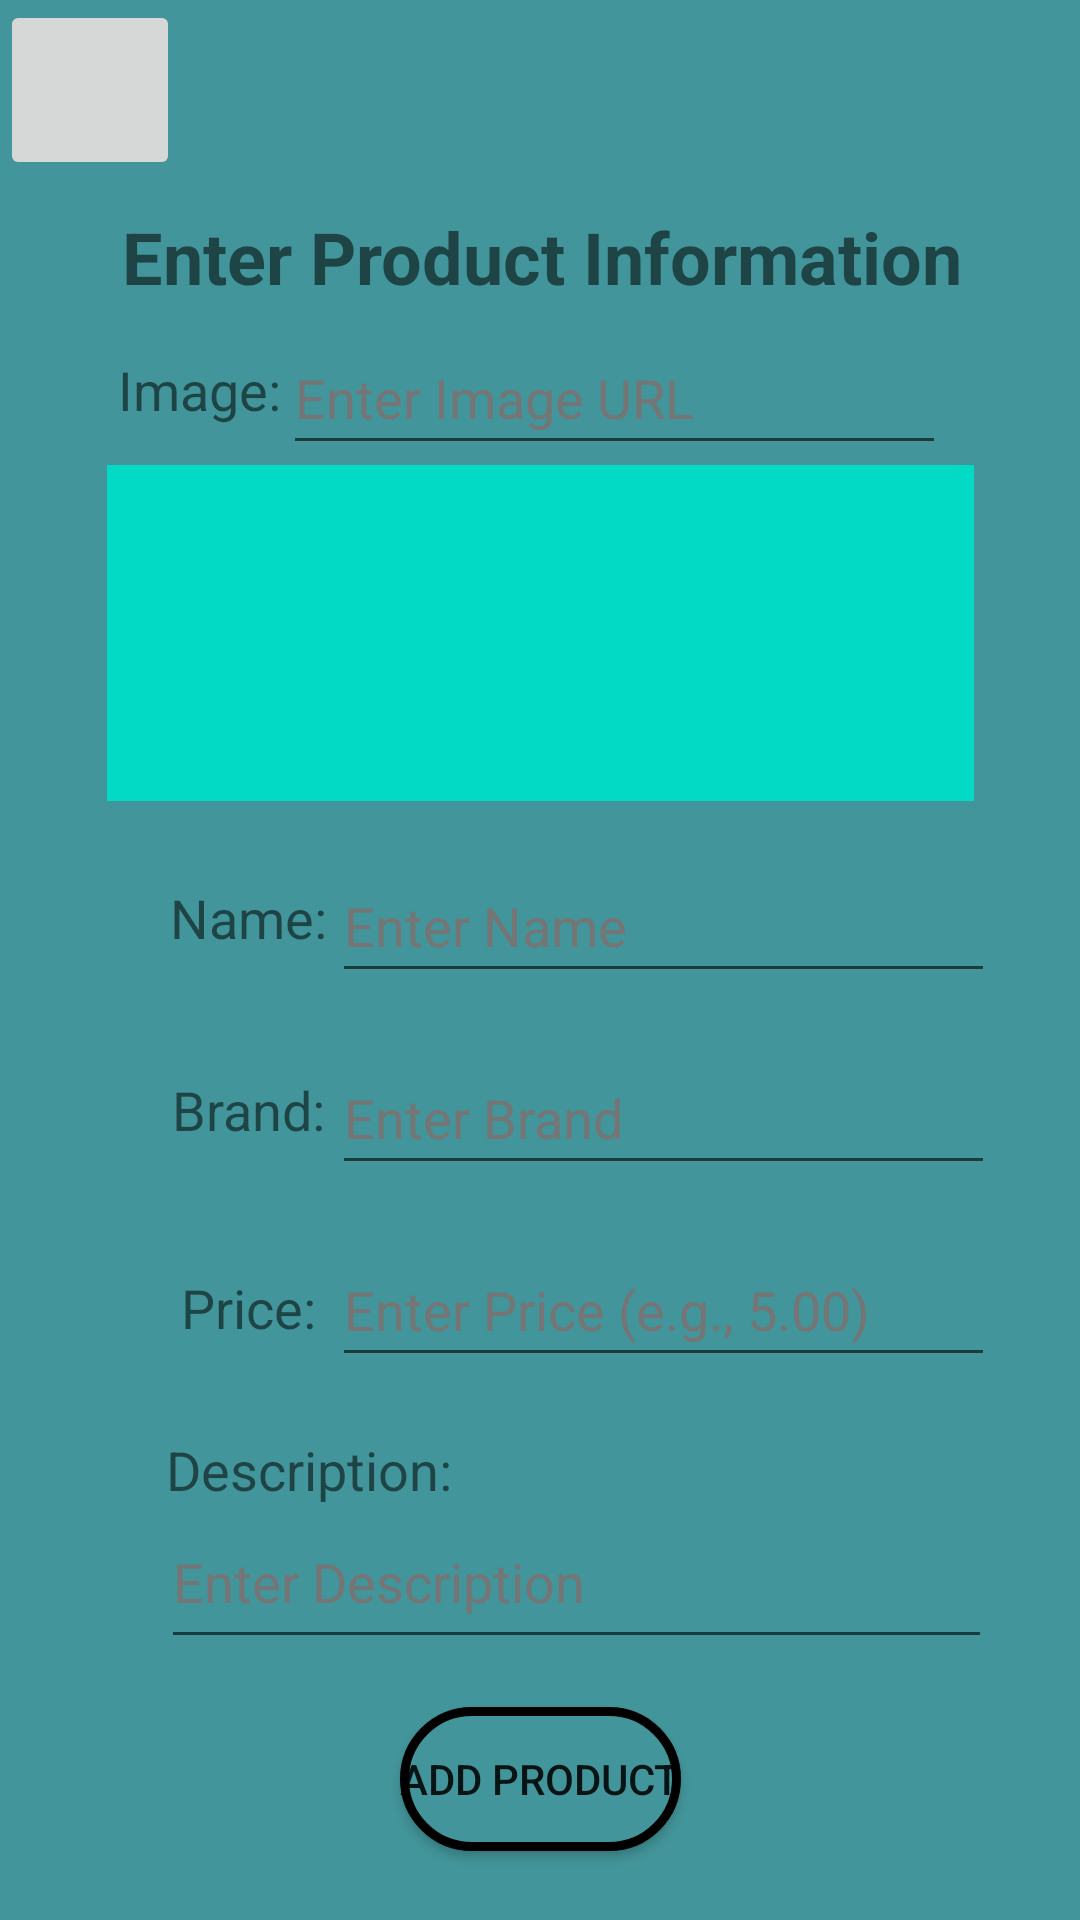

Layout XML and referenced resources for this Android screen:
<!-- AndroidManifest.xml: application theme Theme.QuickBasket.NoActionBar -->
<!-- res/layout/activity_owner_add_product.xml -->
<?xml version="1.0" encoding="utf-8"?>
<androidx.constraintlayout.widget.ConstraintLayout xmlns:android="http://schemas.android.com/apk/res/android"
    xmlns:app="http://schemas.android.com/apk/res-auto"
    xmlns:tools="http://schemas.android.com/tools"
    android:layout_width="match_parent"
    android:layout_height="match_parent"
    android:background="#ff42959a">

    <ImageButton
        android:id="@+id/backButton_AddProductInfo"
        android:layout_width="60dp"
        android:layout_height="60dp"
        android:scaleType="fitCenter"
        android:src="@drawable/backbutton"
        app:layout_constraintStart_toStartOf="parent"
        app:layout_constraintTop_toTopOf="parent"
        tools:ignore="SpeakableTextPresentCheck" />

    <TextView
        android:id="@+id/textView17"
        android:layout_width="99dp"
        android:layout_height="30dp"
        android:layout_marginTop="16dp"
        android:gravity="center"
        android:text="@string/product_description_text"
        android:textSize="18sp"
        app:layout_constraintEnd_toEndOf="parent"
        app:layout_constraintHorizontal_bias="0.205"
        app:layout_constraintStart_toStartOf="parent"
        app:layout_constraintTop_toBottomOf="@+id/editTextTextPersonName7" />

    <EditText
        android:id="@+id/editTextTextPersonName7"
        android:layout_width="221dp"
        android:layout_height="48dp"
        android:layout_marginTop="16dp"
        android:ems="10"
        android:hint="@string/product_price_hint_text"
        android:importantForAutofill="no"
        android:inputType="textPersonName"
        android:textColorHint="#757575"
        app:layout_constraintStart_toEndOf="@+id/textView16"
        app:layout_constraintTop_toBottomOf="@+id/editTextTextPersonName6" />

    <TextView
        android:id="@+id/textView16"
        android:layout_width="56dp"
        android:layout_height="30dp"
        android:layout_marginTop="60dp"
        android:gravity="center"
        android:text="@string/product_price_text"
        android:textSize="18sp"
        app:layout_constraintBottom_toBottomOf="@+id/editTextTextPersonName7"
        app:layout_constraintEnd_toEndOf="parent"
        app:layout_constraintHorizontal_bias="0.18"
        app:layout_constraintStart_toStartOf="parent"
        app:layout_constraintTop_toTopOf="@+id/editTextTextPersonName6"
        app:layout_constraintVertical_bias="0.633" />

    <TextView
        android:id="@+id/textView15"
        android:layout_width="56dp"
        android:layout_height="30dp"
        android:gravity="center"
        android:text="@string/product_brand_text"
        android:textSize="18sp"
        app:layout_constraintBottom_toBottomOf="@+id/editTextTextPersonName6"
        app:layout_constraintEnd_toEndOf="parent"
        app:layout_constraintHorizontal_bias="0.18"
        app:layout_constraintStart_toStartOf="parent"
        app:layout_constraintTop_toTopOf="@+id/editTextTextPersonName6"
        app:layout_constraintVertical_bias="0.444" />

    <EditText
        android:id="@+id/editTextTextPersonName6"
        android:layout_width="221dp"
        android:layout_height="48dp"
        android:layout_marginTop="16dp"
        android:ems="10"
        android:hint="@string/product_brand_hint_text"
        android:importantForAutofill="no"
        android:inputType="textPersonName"
        android:textColorHint="#757575"
        app:layout_constraintStart_toEndOf="@+id/textView15"
        app:layout_constraintTop_toBottomOf="@+id/editTextTextPersonName3" />

    <EditText
        android:id="@+id/editTextTextPersonName3"
        android:layout_width="221dp"
        android:layout_height="48dp"
        android:layout_marginTop="16dp"
        android:ems="10"
        android:hint="@string/product_name_hint_text"
        android:importantForAutofill="no"
        android:inputType="textPersonName"
        android:textColorHint="#757575"
        app:layout_constraintStart_toEndOf="@+id/textView11"
        app:layout_constraintTop_toBottomOf="@+id/imageView2" />

    <EditText
        android:id="@+id/editTextTextPersonName10"
        android:layout_width="221dp"
        android:layout_height="48dp"
        android:ems="10"
        android:hint="@string/product_image_hint_text"
        android:importantForAutofill="no"
        android:inputType="textPersonName"
        android:textColorHint="#757575"
        app:layout_constraintStart_toEndOf="@+id/textView10"
        app:layout_constraintTop_toBottomOf="@+id/textView9" />

    <TextView
        android:id="@+id/textView11"
        android:layout_width="56dp"
        android:layout_height="30dp"
        android:gravity="center"
        android:text="@string/product_name_text"
        android:textSize="18sp"
        app:layout_constraintBottom_toBottomOf="@+id/editTextTextPersonName3"
        app:layout_constraintEnd_toEndOf="parent"
        app:layout_constraintHorizontal_bias="0.18"
        app:layout_constraintStart_toStartOf="parent"
        app:layout_constraintTop_toTopOf="@+id/editTextTextPersonName3"
        app:layout_constraintVertical_bias="0.444" />

    <TextView
        android:id="@+id/textView9"
        android:layout_width="367dp"
        android:layout_height="43dp"
        android:layout_marginTop="64dp"
        android:gravity="center"
        android:text="@string/enter_product_info"
        android:textSize="24sp"
        android:textStyle="bold"
        app:layout_constraintEnd_toEndOf="parent"
        app:layout_constraintStart_toStartOf="parent"
        app:layout_constraintTop_toTopOf="parent" />

    <TextView
        android:id="@+id/textView10"
        android:layout_width="56dp"
        android:layout_height="30dp"
        android:layout_marginTop="8dp"
        android:gravity="center"
        android:text="@string/product_image_text"
        android:textSize="18sp"
        app:layout_constraintBottom_toBottomOf="@+id/editTextTextPersonName10"
        app:layout_constraintEnd_toEndOf="parent"
        app:layout_constraintHorizontal_bias="0.01"
        app:layout_constraintStart_toStartOf="@+id/imageView2"
        app:layout_constraintTop_toTopOf="@+id/editTextTextPersonName10"
        app:layout_constraintVertical_bias="0.0" />

    <ImageView
        android:id="@+id/imageView2"
        android:layout_width="289dp"
        android:layout_height="112dp"
        android:contentDescription="@string/product_image_description"
        app:layout_constraintEnd_toEndOf="parent"
        app:layout_constraintStart_toStartOf="parent"
        app:layout_constraintTop_toBottomOf="@+id/editTextTextPersonName10"
        app:srcCompat="@color/teal_200" />

    <Button
        android:id="@+id/button8"
        android:layout_width="wrap_content"
        android:layout_height="wrap_content"
        android:layout_marginTop="16dp"
        android:background="@drawable/oval"
        android:onClick="onAddProductClick"
        android:text="@string/add_product_text"
        app:layout_constraintEnd_toEndOf="parent"
        app:layout_constraintStart_toStartOf="parent"
        app:layout_constraintTop_toBottomOf="@+id/editTextTextMultiLine2" />

    <EditText
        android:id="@+id/editTextTextMultiLine2"
        android:layout_width="277dp"
        android:layout_height="48dp"
        android:ems="10"
        android:gravity="start|top"
        android:hint="@string/product_description_hint_text"
        android:importantForAutofill="no"
        android:inputType="textMultiLine"
        android:textColorHint="#757575"
        app:layout_constraintStart_toStartOf="@+id/textView17"
        app:layout_constraintTop_toBottomOf="@+id/textView17" />
</androidx.constraintlayout.widget.ConstraintLayout>
<!-- resources referenced by this layout -->
<resources>
  <!-- drawable oval (drawable) -->
  <?xml version="1.0" encoding="utf-8"?>
  <shape xmlns:android="http://schemas.android.com/apk/res/android">
      <corners android:radius="50dp" />
      <stroke android:color="#000000" android:width="3dp" />
      <solid android:color="#ff42959a" />
  </shape>
  <string name="add_product_text">Add Product</string>
  <string name="enter_product_info">Enter Product Information</string>
  <string name="product_brand_hint_text">Enter Brand</string>
  <string name="product_brand_text">Brand:</string>
  <string name="product_description_hint_text">Enter Description</string>
  <string name="product_description_text">Description:</string>
  <string name="product_image_description">Image of Product</string>
  <string name="product_image_hint_text">Enter Image URL</string>
  <string name="product_image_text">Image:</string>
  <string name="product_name_hint_text">Enter Name</string>
  <string name="product_name_text">Name:</string>
  <string name="product_price_hint_text">Enter Price (e.g., 5.00)</string>
  <string name="product_price_text">Price:</string>
  <style name="Theme.QuickBasket.NoActionBar">
          <item name="windowActionBar">false</item>
          <item name="windowNoTitle">true</item>
      </style>
  <!-- not gathered from this repository: default colours our renderer supplied (Android Studio template values) -->
  <color name="teal_200">#FF03DAC5</color>
</resources>
